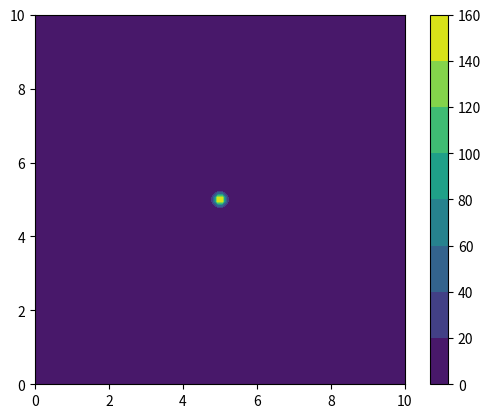

Recreate this plot in Python.
# Fichier principal du projet B
import numpy as np
import matplotlib.pyplot as plt


def creer_grille(x, y, n_x, n_y):
    x = np.linspace(0, longueur, n_x)
    y = np.linspace(0, largeur, n_y)
    xx, yy = np.meshgrid(x, y)

    return xx,yy


def calcul_intial(x0, y0, xx, yy, A, sigma):
    delta_t = np.ndarray
    delta_t = A * np.exp(-(np.power(xx - x0, 2)/(2 * np.power(sigma,2)) + np.power(yy - y0, 2)/(2 * np.power(sigma, 2))))
    #import pdb; pdb.set_trace()
    return delta_t


def afficher_grid(longueur, largeur, delta_t):
    h = plt.contourf(longueur, largeur, delta_t)
    plt.axis('scaled')
    plt.colorbar()
    plt.show()

longueur = 10
largeur = 10
n_x = 100
n_y = 100
x = np.linspace(0, longueur, n_x)
y = np.linspace(0, largeur, n_y)

xx, yy = creer_grille(longueur, largeur, n_x, n_y)
temp = calcul_intial(longueur/2, largeur/2, xx, yy, 200, 0.1)
afficher_grid(x, y, temp)
